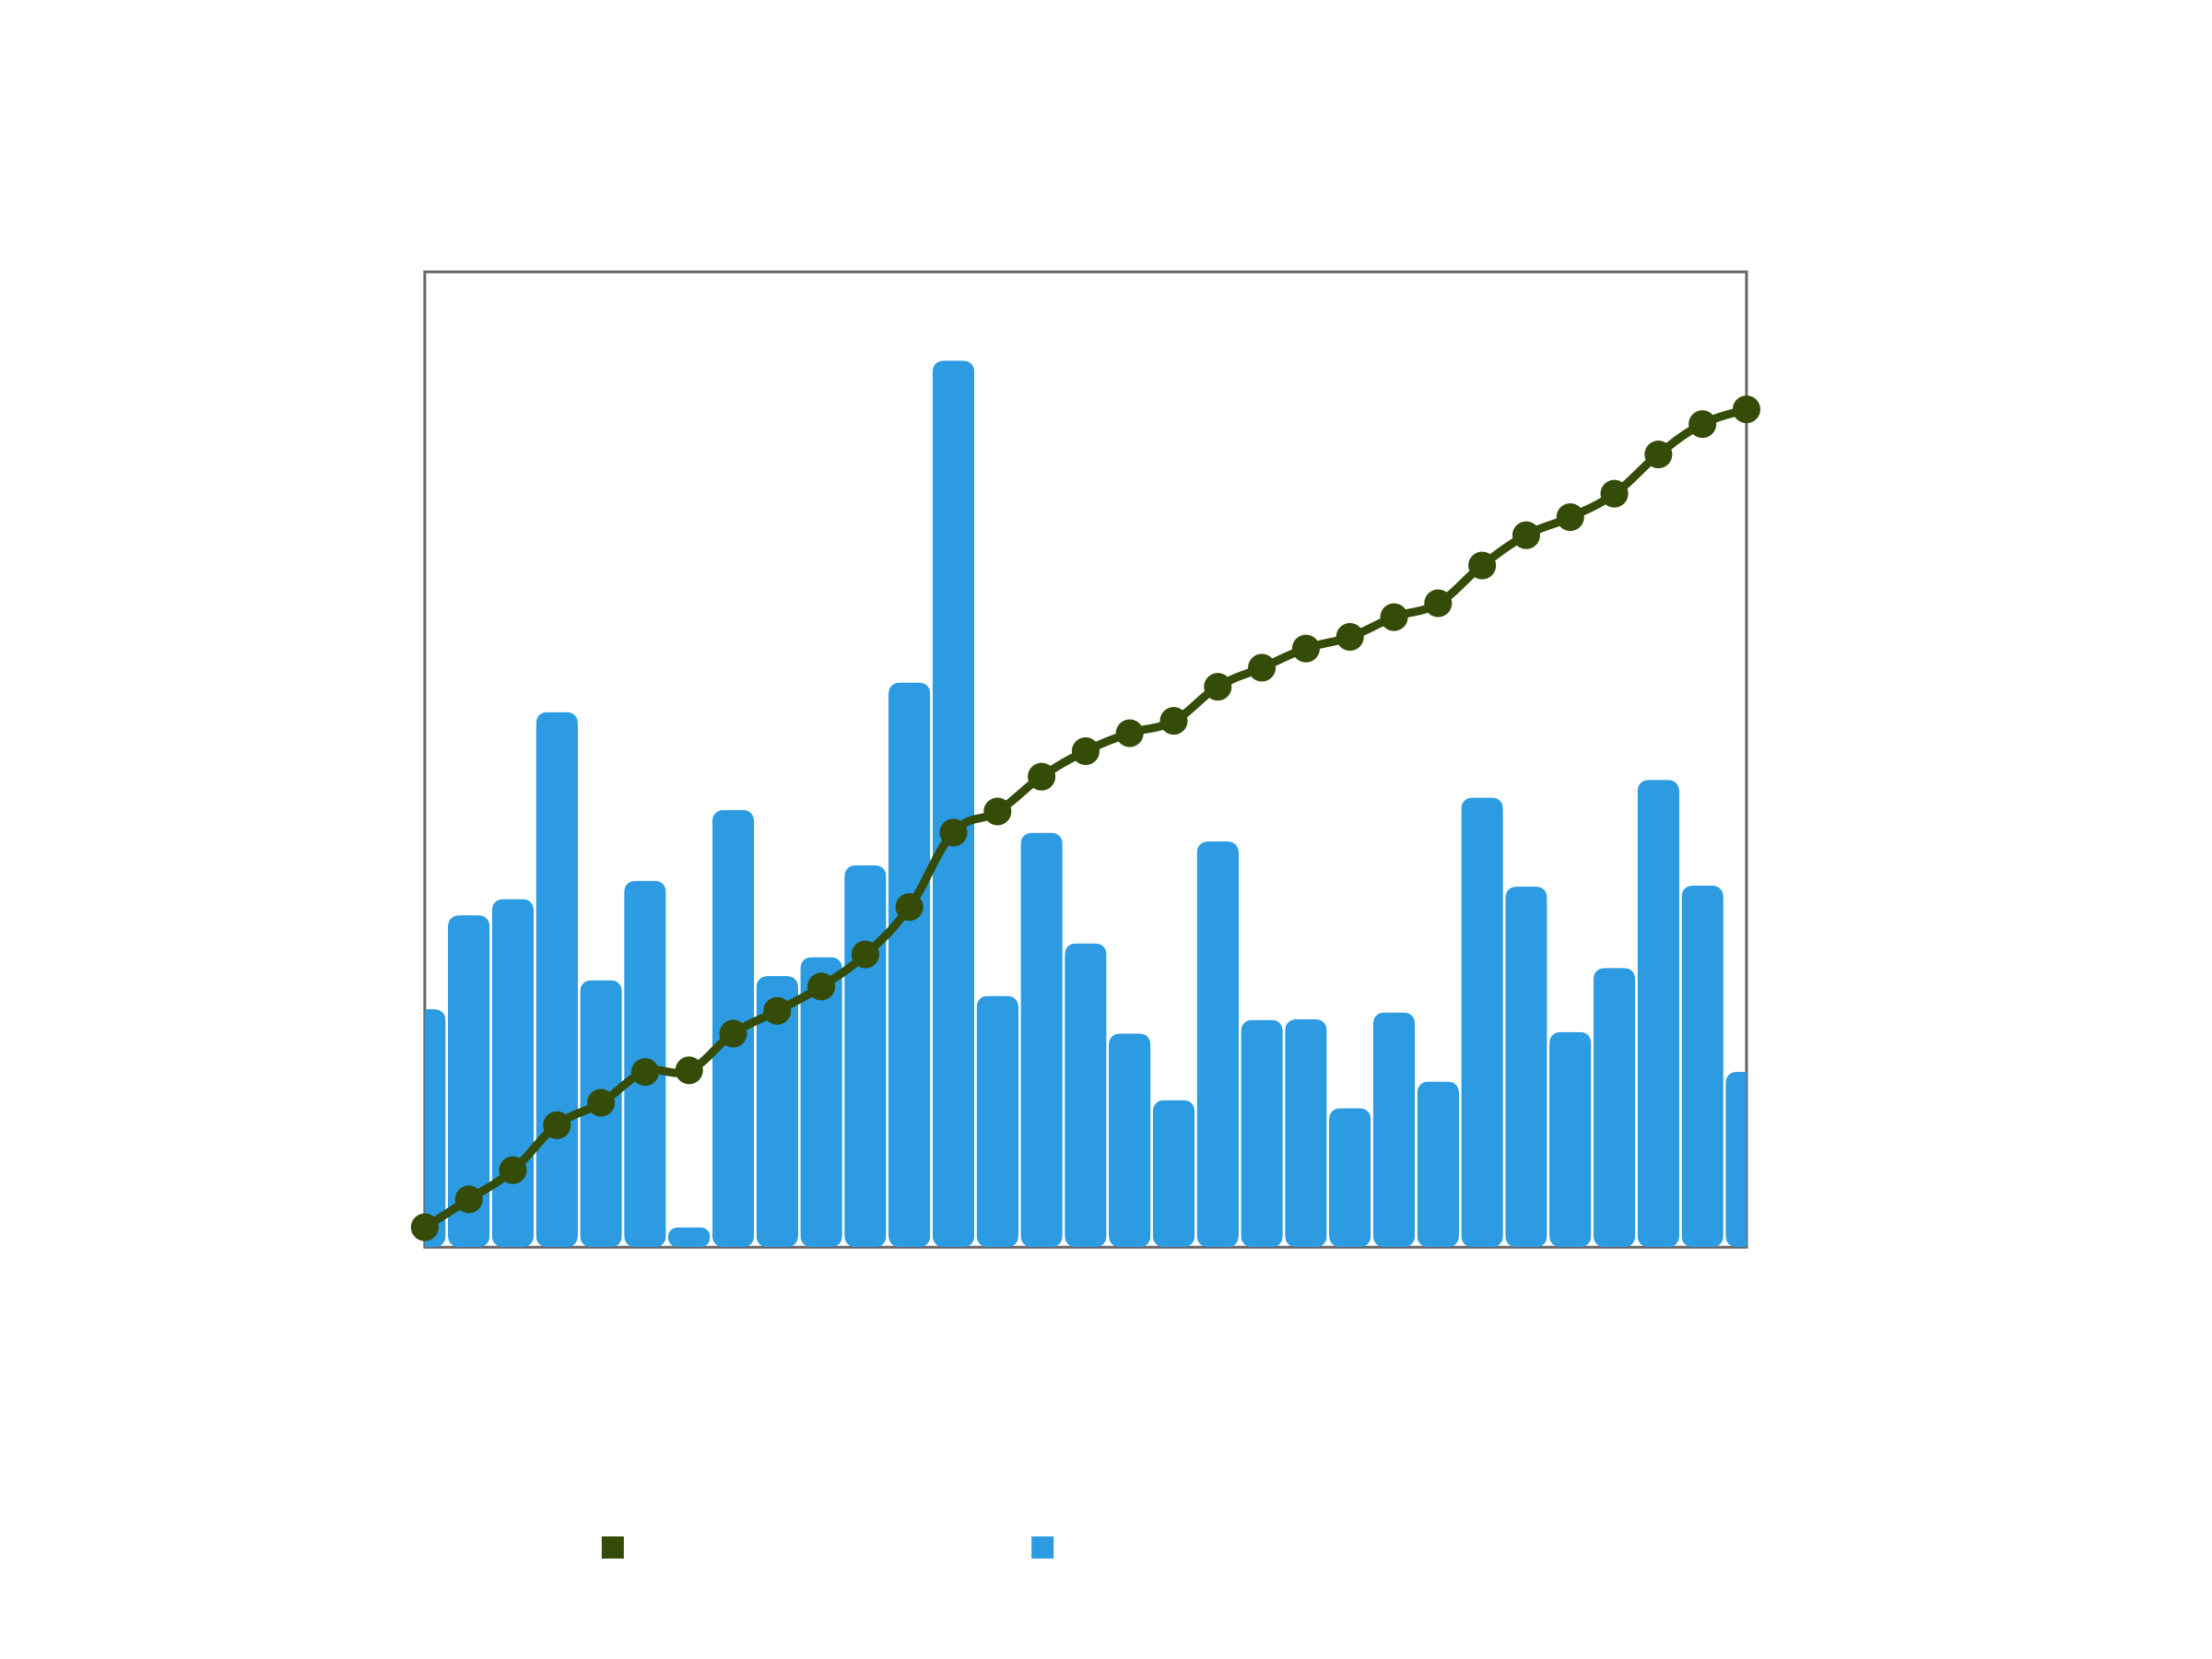

The file beside this chart, header and first rows:
Date, Number of Words, Accumulated
2025-12-01, 1537, 1537
2025-12-02, 2143, 3680
2025-12-03, 2248, 5928
2025-12-04, 3455, 9383
2025-12-05, 1724, 11107
2025-12-06, 2366, 13473
2025-12-07, 129, 13602
2025-12-08, 2823, 16425
2025-12-09, 1751, 18176
2025-12-10, 1873, 20049
2025-12-11, 2466, 22515
2025-12-12, 3646, 26161
2025-12-13, 5724, 31885
2025-12-14, 1623, 33508
2025-12-15, 2676, 36184
2025-12-16, 1962, 38146
2025-12-17, 1380, 39526
2025-12-18, 950, 40476
2025-12-19, 2620, 43096
2025-12-20, 1468, 44564
2025-12-21, 1472, 46036
2025-12-22, 898, 46934
2025-12-23, 1516, 48450
2025-12-24, 1070, 49520
2025-12-25, 2903, 52423
2025-12-26, 2328, 54751
2025-12-27, 1390, 56141
2025-12-28, 1803, 57944
2025-12-29, 3017, 60961
2025-12-30, 2335, 63296
2025-12-31, 1133, 64429
